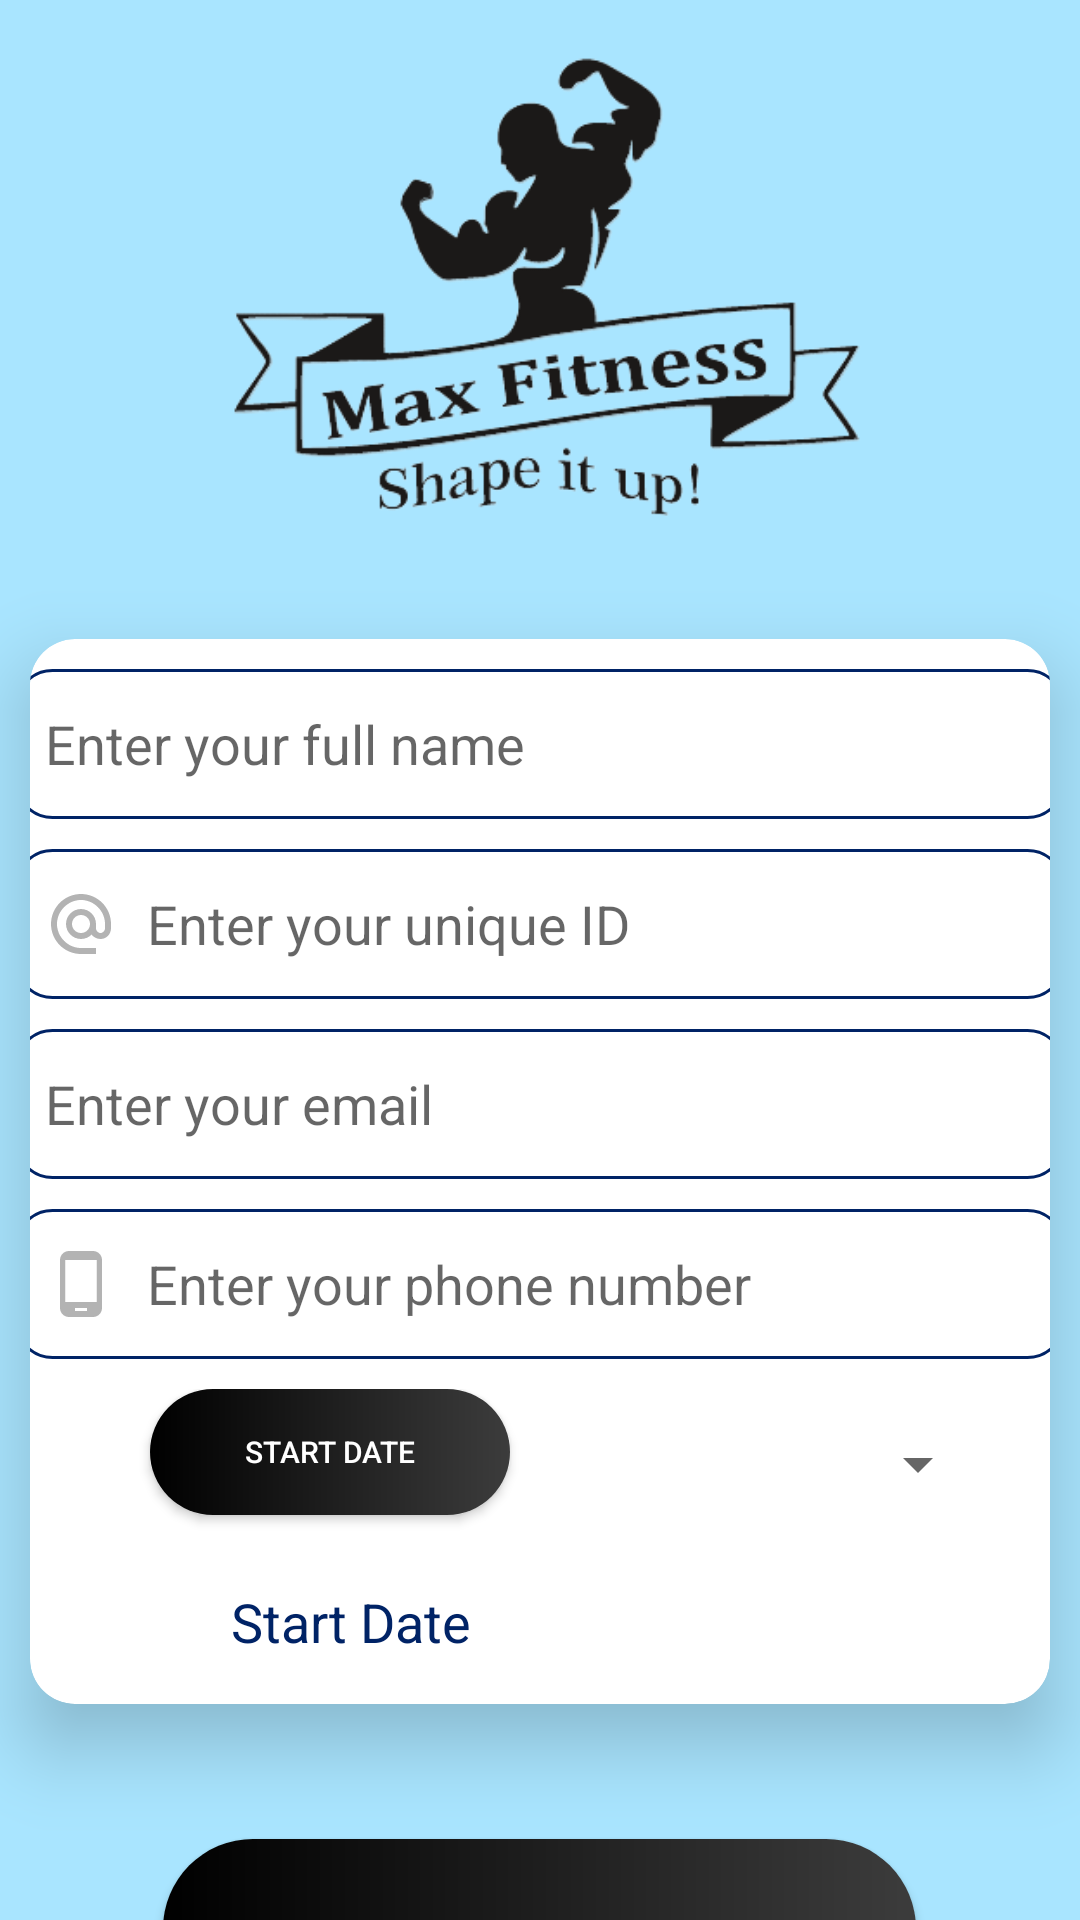

Produce the Android XML layout that renders to this screen, including the resource entries it uses.
<!-- AndroidManifest.xml: application theme Theme.MaxFitness -->
<!-- res/layout/activity_create_package.xml -->
<?xml version="1.0" encoding="utf-8"?>
<LinearLayout xmlns:android="http://schemas.android.com/apk/res/android"
    xmlns:app="http://schemas.android.com/apk/res-auto"
    xmlns:tools="http://schemas.android.com/tools"
    android:layout_width="match_parent"
    android:layout_height="match_parent"
    android:background="#a9e5ff"
    android:orientation="vertical"
    tools:context=".activity.User_SignIn">

    <ImageView
        android:id="@+id/imageView"
        android:layout_width="match_parent"
        android:layout_height="203dp"
        app:srcCompat="@drawable/max_fitness_icn" />
    <androidx.cardview.widget.CardView
        android:layout_width="match_parent"
        android:layout_height="wrap_content"
        app:cardElevation="15dp"
        app:cardCornerRadius="15dp"
        android:layout_margin="10dp"
        >
<LinearLayout
    android:layout_width="match_parent"
    android:layout_height="wrap_content"
    android:orientation="vertical">
    <EditText
        android:layout_marginTop="10dp"
        android:layout_marginBottom="5dp"
        android:background="@drawable/edit_text_border"
        android:drawableLeft="@drawable/ic_profile"
        android:paddingLeft="10dp"
        android:drawablePadding="10dp"
        android:id="@+id/admin_create_name"
        android:layout_width="350dp"
        android:layout_height="50dp"
        android:hint="@string/enter_name"
        android:layout_gravity="center"
        />


    <EditText
        android:id="@+id/admin_create_unique_id"
        android:layout_width="350dp"
        android:layout_height="50dp"
        android:layout_marginTop="5dp"
        android:layout_marginBottom="5dp"
        android:background="@drawable/edit_text_border"
        android:drawableLeft="@drawable/ic_unique"
        android:paddingLeft="10dp"
        android:drawablePadding="10dp"
        android:hint="@string/enter_id"
        android:layout_gravity="center"

        />

    <EditText
        android:id="@+id/admin_create_email"
        android:layout_width="350dp"
        android:layout_height="50dp"
        android:hint="@string/enter_email"
        android:background="@drawable/edit_text_border"
        android:drawableLeft="@drawable/ic_email"
        android:paddingLeft="10dp"
        android:drawablePadding="10dp"
        android:layout_marginTop="5dp"
        android:layout_marginBottom="5dp"
        android:inputType="textEmailAddress"
        android:layout_gravity="center"

        />

    <EditText
        android:id="@+id/admin_create_phone_num"
        android:layout_width="350dp"
        android:layout_height="50dp"
        android:hint="@string/user_phone_num"
        android:inputType="phone"
        android:layout_marginTop="5dp"
        android:layout_marginBottom="5dp"
        android:layout_gravity="center"
        android:background="@drawable/edit_text_border"
        android:drawableLeft="@drawable/ic_phone"
        android:paddingLeft="10dp"
        android:drawablePadding="10dp"
        />


<LinearLayout
    android:layout_width="match_parent"
    android:layout_height="wrap_content"
    android:layout_marginTop="5dp"
    android:layout_marginBottom="5dp"
    android:orientation="horizontal"
    >
    <Button
        android:id="@+id/user_start_date_btn"
        android:layout_width="0dp"
        android:layout_height="42dp"
        android:layout_weight="1"
        android:background="@drawable/btn_radius"
        android:text="Start Date"
        android:textSize="10sp"
        android:layout_marginLeft="40dp"
        android:layout_marginRight="40dp"
        android:textColor="@color/white"
        />
    <Spinner
        android:id="@+id/user_package_spinner"
        android:layout_width="0dp"
        android:layout_weight="1"
        android:layout_marginRight="20dp"
        android:layout_height="50dp"
        />
</LinearLayout>



    <TextView
        android:id="@+id/user_start_date_view"
        android:layout_width="134dp"
        android:layout_height="35dp"
        android:gravity="center"
        android:text="Start Date"
        android:layout_marginBottom="10dp"
        android:layout_marginTop="5dp"
        android:textColor="@color/royal_blue"
        android:layout_marginLeft="40dp"
        android:textSize="18sp"
        />
</LinearLayout>
    </androidx.cardview.widget.CardView>
    <Button
        android:id="@+id/create_package"
        android:layout_width="251dp"
        android:layout_height="66dp"
        android:layout_marginTop="35dp"
        android:background="@drawable/btn_radius"
        android:text="@string/create_package"
        android:textColor="@color/white"
        android:layout_gravity="center"
        android:textSize="17sp"
        />
</LinearLayout>
<!-- resources referenced by this layout -->
<resources>
  <color name="royal_blue">#002366</color>
  <color name="white">#FFFFFFFF</color>
  <!-- drawable btn_radius (drawable) -->
  <?xml version="1.0" encoding="utf-8"?>
  <shape xmlns:android="http://schemas.android.com/apk/res/android"
      android:shape="rectangle">
      <corners
          android:radius="30dp"
          />
      <gradient
          android:startColor="@color/black"
          android:endColor="#3c3c3c"/>
      <stroke
          android:color="@color/black"
          />
  
  </shape>
  <!-- drawable edit_text_border (drawable) -->
  <shape
      xmlns:android="http://schemas.android.com/apk/res/android"
      android:shape="rectangle">
  
  
      <corners
          android:bottomRightRadius="12dp"
          android:bottomLeftRadius="12dp"
          android:topLeftRadius="12dp"
          android:topRightRadius="12dp"/>
      <stroke
          android:color="@color/royal_blue"
          android:width="1dp"/>
  </shape>
  <!-- drawable ic_phone (drawable) -->
  <vector android:alpha="0.9" android:height="24dp" android:tint="@android:color/darker_gray"
      android:viewportHeight="24" android:viewportWidth="24"
      android:width="24dp" xmlns:android="http://schemas.android.com/apk/res/android">
      <path android:fillColor="@android:color/white" android:pathData="M16,1L8,1C6.34,1 5,2.34 5,4v16c0,1.66 1.34,3 3,3h8c1.66,0 3,-1.34 3,-3L19,4c0,-1.66 -1.34,-3 -3,-3zM14,21h-4v-1h4v1zM17.25,18L6.75,18L6.75,4h10.5v14z"/>
  </vector>
  <!-- drawable ic_unique (drawable) -->
  <vector android:alpha="0.9" android:height="24dp" android:tint="@android:color/darker_gray"
      android:viewportHeight="24" android:viewportWidth="24"
      android:width="24dp" xmlns:android="http://schemas.android.com/apk/res/android">
      <path android:fillColor="@android:color/white" android:pathData="M12,2C6.48,2 2,6.48 2,12s4.48,10 10,10h5v-2h-5c-4.34,0 -8,-3.66 -8,-8s3.66,-8 8,-8 8,3.66 8,8v1.43c0,0.79 -0.71,1.57 -1.5,1.57s-1.5,-0.78 -1.5,-1.57L17,12c0,-2.76 -2.24,-5 -5,-5s-5,2.24 -5,5 2.24,5 5,5c1.38,0 2.64,-0.56 3.54,-1.47 0.65,0.89 1.77,1.47 2.96,1.47 1.97,0 3.5,-1.6 3.5,-3.57L22,12c0,-5.52 -4.48,-10 -10,-10zM12,15c-1.66,0 -3,-1.34 -3,-3s1.34,-3 3,-3 3,1.34 3,3 -1.34,3 -3,3z"/>
  </vector>
  <!-- drawable max_fitness_icn: png bitmap (drawable, 41733 bytes) -->
  <string name="create_package">Create Package</string>
  <string name="enter_email">Enter your email</string>
  <string name="enter_id">Enter your unique ID</string>
  <string name="enter_name">Enter your full name</string>
  <string name="user_phone_num">Enter your phone number</string>
  <style name="Theme.MaxFitness" parent="Theme.MaterialComponents.DayNight.DarkActionBar">
          
          <item name="colorPrimary">#3c3c3c</item>
          <item name="colorPrimaryVariant">@color/black</item>
          <item name="colorOnPrimary">@color/white</item>
          
          <item name="colorSecondary">@color/teal_200</item>
          <item name="colorSecondaryVariant">@color/teal_700</item>
          <item name="colorOnSecondary">@color/black</item>
          
          <item name="android:statusBarColor" tools:targetApi="l">?attr/colorPrimaryVariant</item>
          
      </style>
  <color name="black">#FF000000</color>
  <color name="teal_200">#FF03DAC5</color>
  <color name="teal_700">#FF018786</color>
</resources>
